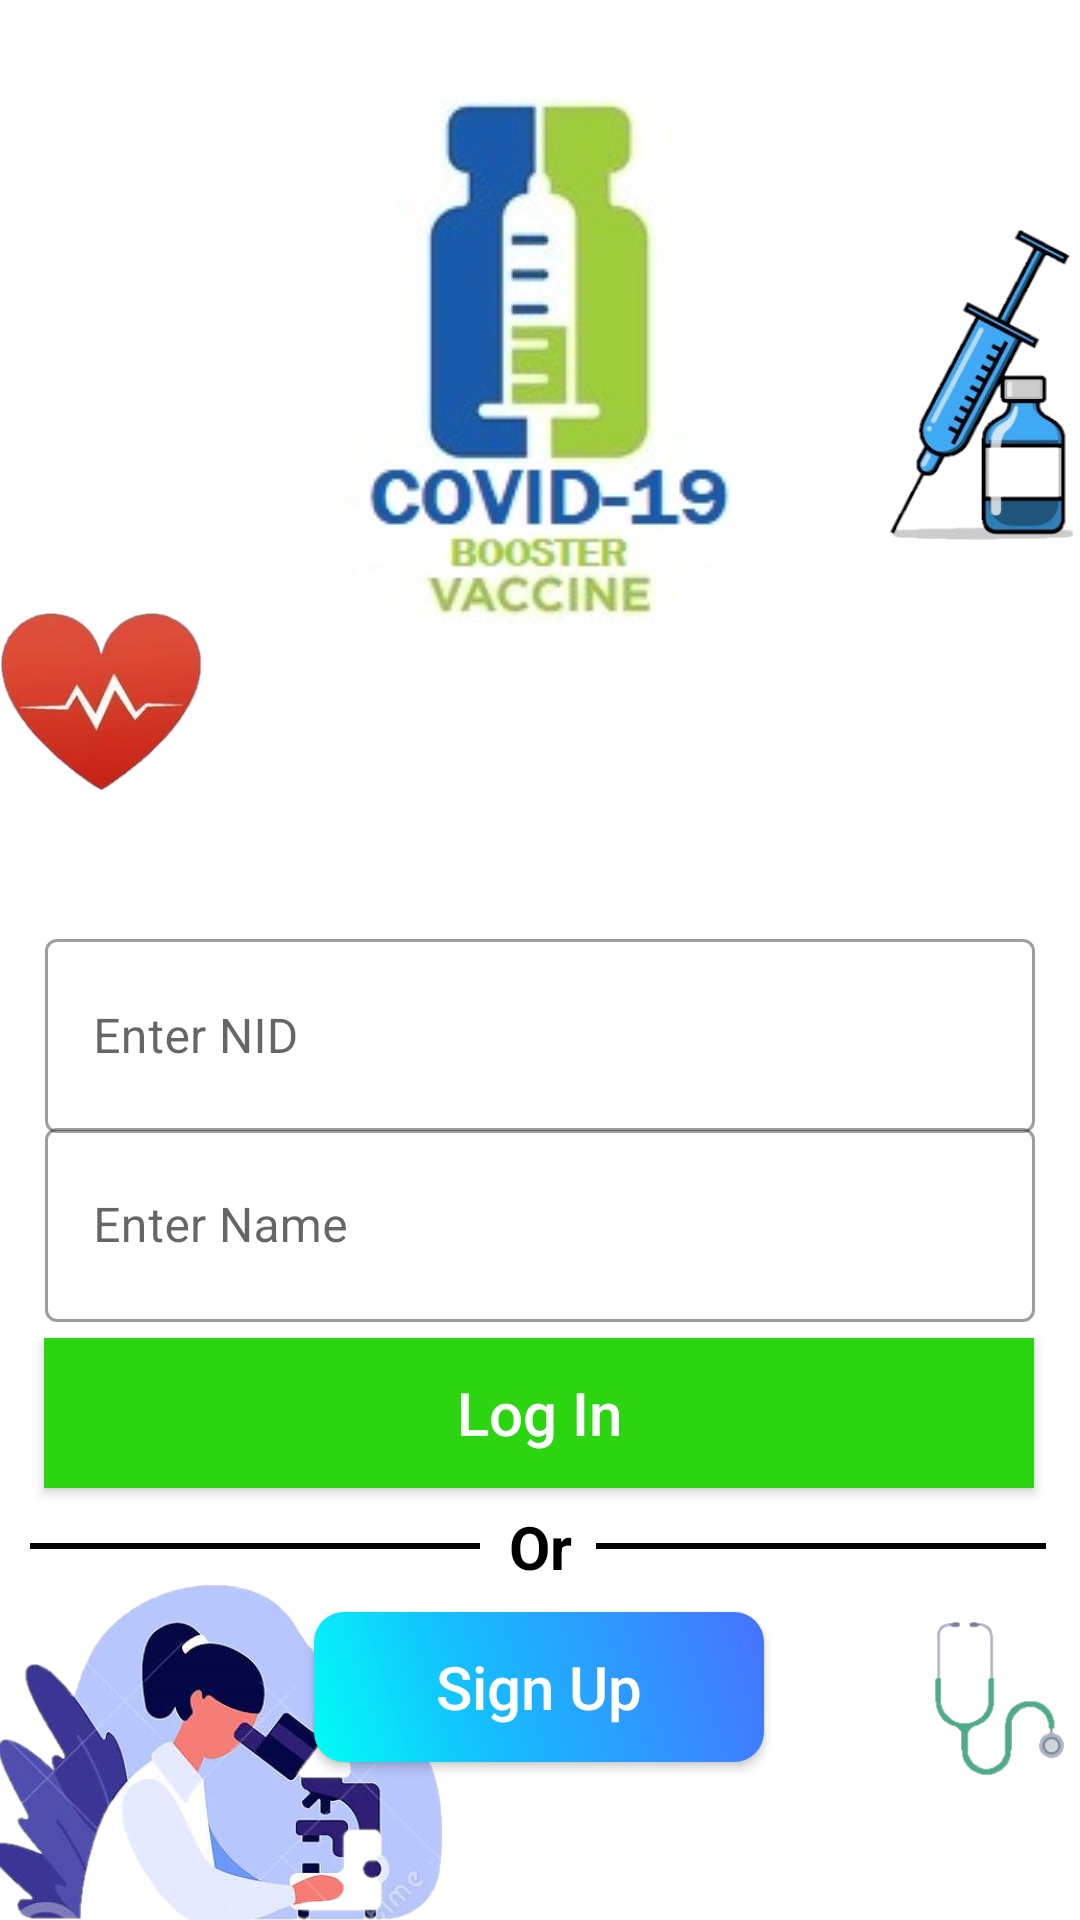

Produce the Android XML layout that renders to this screen, including the resource entries it uses.
<!-- AndroidManifest.xml: application theme Theme.MyApplication -->
<!-- res/layout/activity_main.xml -->
<?xml version="1.0" encoding="utf-8"?>
<androidx.constraintlayout.widget.ConstraintLayout xmlns:android="http://schemas.android.com/apk/res/android"
    xmlns:app="http://schemas.android.com/apk/res-auto"
    xmlns:tools="http://schemas.android.com/tools"
    android:layout_width="match_parent"
    android:layout_height="match_parent"
    android:gravity="center"
    android:orientation="vertical"
    tools:context=".MainActivity"
    android:background="@drawable/test">

    <androidx.appcompat.widget.AppCompatButton
        android:id="@+id/login_btn"
        android:layout_width="330dp"
        android:layout_height="50dp"
        android:background="@drawable/log_in_button_background"
        android:fontFamily="sans-serif-medium"
        android:text="Log In"
        android:textAllCaps="false"
        android:textColor="#FFFFFF"
        android:textSize="20sp"
        app:layout_constraintBottom_toBottomOf="parent"
        app:layout_constraintEnd_toEndOf="parent"
        app:layout_constraintHorizontal_bias="0.493"
        app:layout_constraintStart_toStartOf="parent"
        app:layout_constraintTop_toTopOf="parent"
        app:layout_constraintVertical_bias="0.756" />

    <View
        android:layout_width="150dp"
        android:layout_height="2dp"
        android:background="@android:color/black"
        app:layout_constraintBottom_toBottomOf="parent"
        app:layout_constraintEnd_toStartOf="@+id/textView2"
        app:layout_constraintHorizontal_bias="0.511"
        app:layout_constraintStart_toStartOf="parent"
        app:layout_constraintTop_toTopOf="parent"
        app:layout_constraintVertical_bias="0.806" />

    <androidx.appcompat.widget.AppCompatButton
        android:id="@+id/sign_btn"
        android:layout_width="150dp"
        android:layout_height="50dp"
        android:background="@drawable/sign_in_button_background"
        android:fontFamily="sans-serif-medium"
        android:text="Sign Up"
        android:textAllCaps="false"
        android:textColor="#FFFFFF"
        android:textSize="20sp"
        app:layout_constraintBottom_toBottomOf="parent"
        app:layout_constraintEnd_toEndOf="parent"
        app:layout_constraintHorizontal_bias="0.498"
        app:layout_constraintStart_toStartOf="parent"
        app:layout_constraintTop_toBottomOf="@+id/login_btn"
        app:layout_constraintVertical_bias="0.439" />

    <View
        android:id="@+id/view"
        android:layout_width="150dp"
        android:layout_height="2dp"
        android:background="@android:color/black"
        app:layout_constraintBottom_toBottomOf="parent"
        app:layout_constraintEnd_toEndOf="parent"
        app:layout_constraintHorizontal_bias="0.422"
        app:layout_constraintStart_toEndOf="@+id/textView2"
        app:layout_constraintTop_toTopOf="parent"
        app:layout_constraintVertical_bias="0.806" />

    <TextView
        android:id="@+id/textView2"
        android:layout_width="wrap_content"
        android:layout_height="wrap_content"
        android:text="Or"
        android:textColor="#000000"
        android:textSize="20sp"
        android:textStyle="bold"
        app:layout_constraintBottom_toBottomOf="parent"
        app:layout_constraintEnd_toEndOf="parent"
        app:layout_constraintStart_toStartOf="parent"
        app:layout_constraintTop_toTopOf="parent"
        app:layout_constraintVertical_bias="0.819" />

    <com.google.android.material.textfield.TextInputLayout
        android:id="@+id/reg_name_input"
        style="@style/Widget.MaterialComponents.TextInputLayout.OutlinedBox"
        android:layout_width="330dp"
        android:layout_height="70dp"
        android:hint="Enter Name"
        app:layout_constraintBottom_toBottomOf="parent"
        app:layout_constraintEnd_toEndOf="parent"
        app:layout_constraintStart_toStartOf="parent"
        app:layout_constraintTop_toTopOf="parent"
        app:layout_constraintVertical_bias="0.650">


        <com.google.android.material.textfield.TextInputEditText
            android:layout_width="match_parent"
            android:layout_height="match_parent"
            android:drawableStart="@drawable/ic_baseline_face_24"
            android:drawablePadding="15dp"/>
    </com.google.android.material.textfield.TextInputLayout>


    <com.google.android.material.textfield.TextInputLayout
        android:id="@+id/reg_pass_input"
        style="@style/Widget.MaterialComponents.TextInputLayout.OutlinedBox"
        android:layout_width="330dp"
        android:layout_height="70dp"
        android:hint="Enter NID"
        app:layout_constraintBottom_toBottomOf="parent"
        app:layout_constraintEnd_toEndOf="parent"
        app:layout_constraintStart_toStartOf="parent"
        app:layout_constraintTop_toTopOf="parent"
        app:layout_constraintVertical_bias="0.540">


        <com.google.android.material.textfield.TextInputEditText
            android:layout_width="match_parent"
            android:layout_height="match_parent"
            android:inputType="number"
            android:drawableStart="@drawable/ic_baseline_security_24"
            android:drawablePadding="15dp"
            />
    </com.google.android.material.textfield.TextInputLayout>

    <ImageView
        android:id="@+id/imageView"
        android:layout_width="wrap_content"
        android:layout_height="wrap_content"
        app:layout_constraintBottom_toBottomOf="parent"
        app:layout_constraintEnd_toEndOf="parent"
        app:layout_constraintHorizontal_bias="0.498"
        app:layout_constraintStart_toStartOf="parent"
        app:layout_constraintTop_toTopOf="parent"
        app:layout_constraintVertical_bias="0.07"
        app:srcCompat="@drawable/a1_logo" />

</androidx.constraintlayout.widget.ConstraintLayout>
<!-- resources referenced by this layout -->
<resources>
  <!-- drawable a1_logo: jpg bitmap (drawable, 9335 bytes) -->
  <!-- drawable log_in_button_background (drawable) -->
  <?xml version="1.0" encoding="utf-8"?>
  <shape xmlns:android="http://schemas.android.com/apk/res/android" android:shape="rectangle" >
  
  
  
  
  
  
  
  
  
  
  
  
      <solid
          android:color="#2BD610"
          />
  
      <padding
          android:left="0dp"
          android:top="0dp"
          android:right="0dp"
          android:bottom="0dp"
          />
      <size
          android:width="270dp"
          android:height="60dp"
          />
      <stroke
          android:width="0dp"
          android:color="#000000"
          />
  </shape>
  <!-- drawable sign_in_button_background (drawable) -->
  <?xml version="1.0" encoding="utf-8"?>
  <shape xmlns:android="http://schemas.android.com/apk/res/android" android:shape="rectangle" >
      <corners
          android:radius="10dp"
          />
      <gradient
          android:angle="45"
          android:centerX="35%"
          android:centerColor="#14C0FE"
          android:startColor="#00FEF6"
          android:endColor="#4772FF"
          android:type="linear"
          />
      <padding
          android:left="0dp"
          android:top="0dp"
          android:right="0dp"
          android:bottom="0dp"
          />
      <size
          android:width="270dp"
          android:height="60dp"
          />
      <stroke
          android:width="0dp"
          android:color="#000000"
          />
  </shape>
  <!-- drawable test: png bitmap (drawable-v24, 258982 bytes) -->
  <style name="Theme.MyApplication" parent="Theme.MaterialComponents.DayNight.NoActionBar">
          
          <item name="colorPrimary">@color/purple_500</item>
          <item name="colorPrimaryVariant">@color/purple_700</item>
          <item name="colorOnPrimary">@color/black</item>
          
          <item name="colorSecondary">@color/teal_200</item>
          <item name="colorSecondaryVariant">@color/teal_700</item>
          <item name="colorOnSecondary">@color/black</item>
          
          <item name="android:statusBarColor" tools:targetApi="l">#000000</item>
          
      </style>
  <!-- not gathered from this repository: default colours our renderer supplied (Android Studio template values) -->
  <color name="purple_500">#FF6200EE</color>
  <color name="purple_700">#FF3700B3</color>
  <color name="teal_200">#FF03DAC5</color>
  <color name="teal_700">#FF018786</color>
  <color name="black">#FF000000</color>
</resources>
